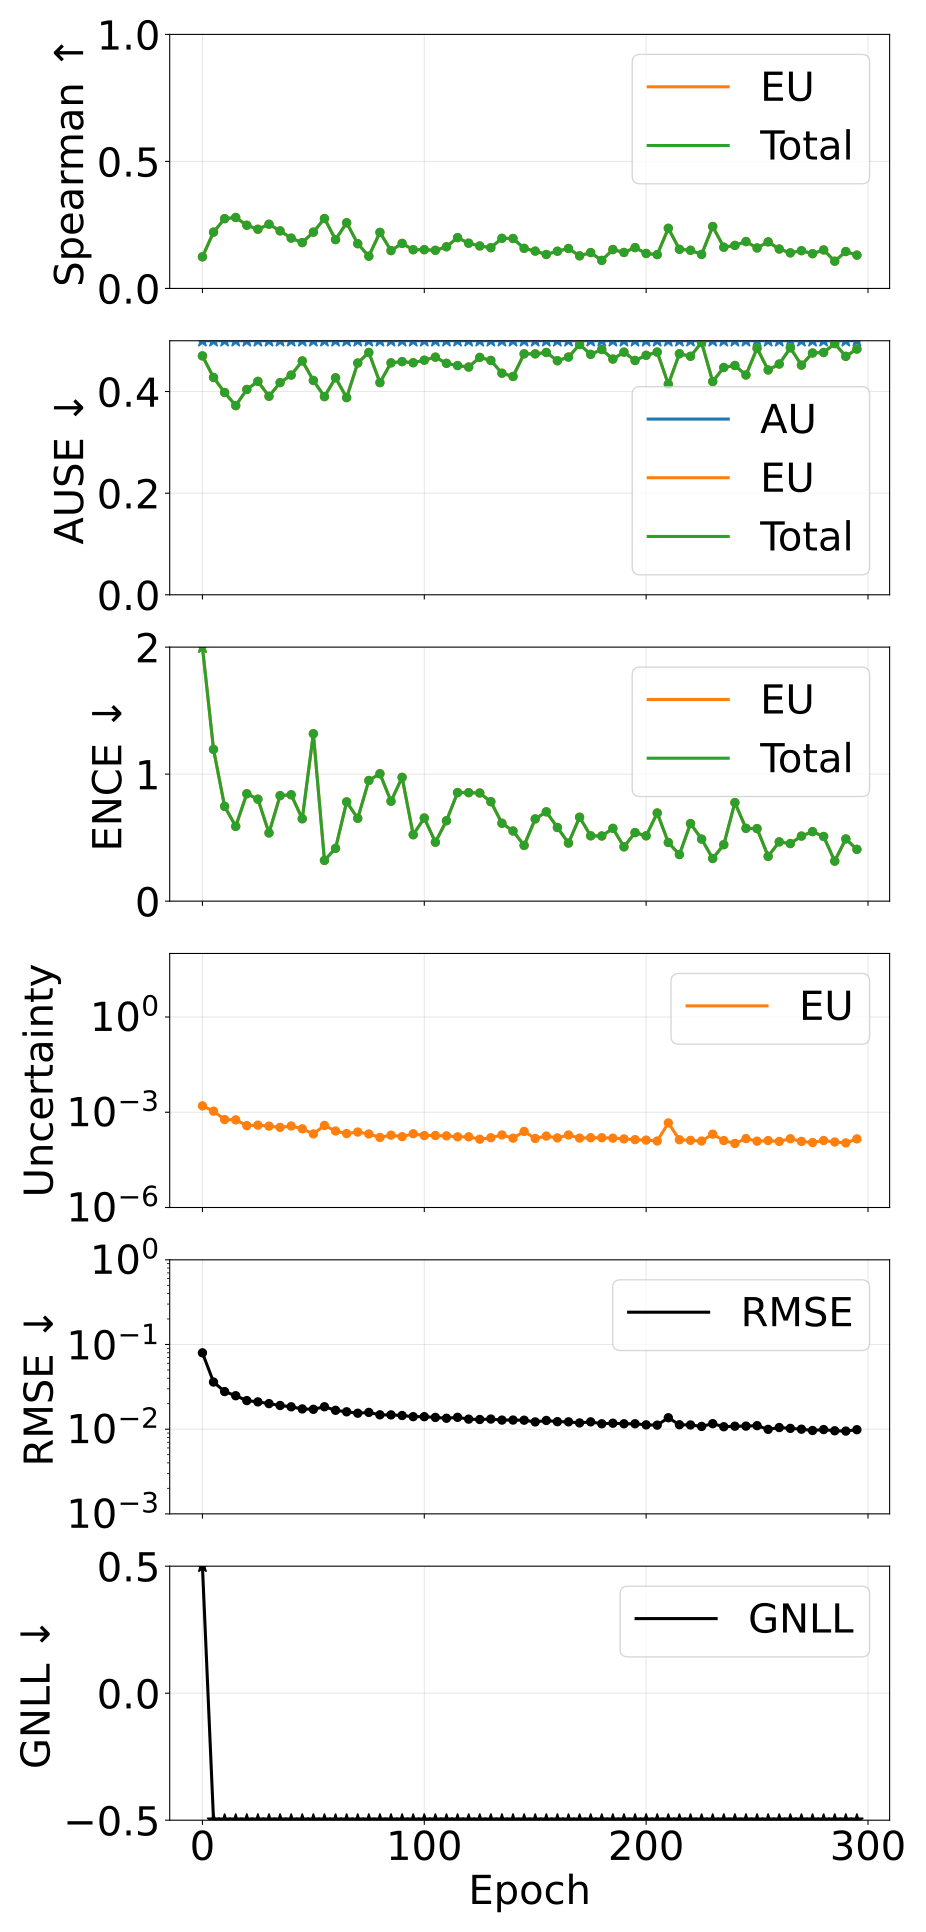

The file beside this chart, header and first rows:
epoch, pearson_aleatoric, pearson_epistemic, pearson_total, spearman_aleatoric, spearman_epistemic, spearman_total, ause_aleatoric, ause_epistemic, ause_total, ence_aleatoric, ence_epistemic, ence_total, magnitude_aleatoric, magnitude_epistemic, magnitude_total, rmse_e_atom, nll_energy
0, nan, 0.3921, 0.3921, nan, 0.1244, 0.1244, 0.5227, 0.4702, 0.4702, nan, 5.528, 5.528, 0.0, 0.001593, 0.001593, 0.07971, 0.7392
5, nan, 0.3516, 0.3516, nan, 0.2216, 0.2216, 0.5905, 0.4277, 0.4277, nan, 1.195, 1.195, 0.0, 0.00108, 0.00108, 0.03602, -1.728
10, nan, 0.1683, 0.1683, nan, 0.2747, 0.2747, 0.6235, 0.3982, 0.3982, nan, 0.7459, 0.7459, 0.0, 0.0005882, 0.0005882, 0.02781, -2.131
15, nan, 0.565, 0.565, nan, 0.2793, 0.2793, 0.615, 0.3724, 0.3724, nan, 0.5889, 0.5889, 0.0, 0.0005753, 0.0005753, 0.02483, -2.318
20, nan, 0.1852, 0.1852, nan, 0.2487, 0.2487, 0.6094, 0.4041, 0.4041, nan, 0.8456, 0.8456, 0.0, 0.0003794, 0.0003794, 0.02174, -2.34
25, nan, 0.2365, 0.2365, nan, 0.2329, 0.2329, 0.6116, 0.4201, 0.4201, nan, 0.8028, 0.8028, 0.0, 0.0003926, 0.0003926, 0.021, -2.379
30, nan, 0.2671, 0.2671, nan, 0.2527, 0.2527, 0.6138, 0.3907, 0.3907, nan, 0.5368, 0.5368, 0.0, 0.0003658, 0.0003658, 0.02003, -2.494
35, nan, 0.24, 0.24, nan, 0.2265, 0.2265, 0.5915, 0.4176, 0.4176, nan, 0.8308, 0.8308, 0.0, 0.0003341, 0.0003341, 0.01904, -2.464
40, nan, 0.08251, 0.08251, nan, 0.1981, 0.1981, 0.582, 0.4324, 0.4324, nan, 0.8374, 0.8374, 0.0, 0.0003691, 0.0003691, 0.01838, -2.459
45, nan, 0.1051, 0.1051, nan, 0.1805, 0.1805, 0.6081, 0.4603, 0.4603, nan, 0.6485, 0.6485, 0.0, 0.0003007, 0.0003007, 0.01734, -2.557
50, nan, 0.1611, 0.1611, nan, 0.2216, 0.2216, 0.5879, 0.4218, 0.4218, nan, 1.318, 1.318, 0.0, 0.0002074, 0.0002074, 0.01716, -2.404
55, nan, 0.5913, 0.5913, nan, 0.2752, 0.2752, 0.582, 0.3901, 0.3901, nan, 0.3207, 0.3207, 0.0, 0.0003841, 0.0003841, 0.0184, -2.64
60, nan, 0.2746, 0.2746, nan, 0.1921, 0.1921, 0.5922, 0.4271, 0.4271, nan, 0.416, 0.416, 0.0, 0.0002559, 0.0002559, 0.0167, -2.676
65, nan, 0.2083, 0.2083, nan, 0.2585, 0.2585, 0.5927, 0.3881, 0.3881, nan, 0.7812, 0.7812, 0.0, 0.0002134, 0.0002134, 0.01604, -2.658
70, nan, 0.1302, 0.1302, nan, 0.1761, 0.1761, 0.5993, 0.4562, 0.4562, nan, 0.6521, 0.6521, 0.0, 0.0002377, 0.0002377, 0.01543, -2.67
75, nan, 0.1299, 0.1299, nan, 0.1269, 0.1269, 0.5509, 0.4769, 0.4769, nan, 0.9497, 0.9497, 0.0, 0.0002067, 0.0002067, 0.01578, -2.544
80, nan, 0.1735, 0.1735, nan, 0.2206, 0.2206, 0.5891, 0.4176, 0.4176, nan, 1.003, 1.003, 0.0, 0.0001613, 0.0001613, 0.01477, -2.656
85, nan, 0.1607, 0.1607, nan, 0.1489, 0.1489, 0.5674, 0.4565, 0.4565, nan, 0.7864, 0.7864, 0.0, 0.0001895, 0.0001895, 0.01475, -2.682
90, nan, 0.1409, 0.1409, nan, 0.1772, 0.1772, 0.5805, 0.459, 0.459, nan, 0.9745, 0.9745, 0.0, 0.0001703, 0.0001703, 0.01451, -2.66
95, nan, 0.08403, 0.08403, nan, 0.1524, 0.1524, 0.5869, 0.4568, 0.4568, nan, 0.5229, 0.5229, 0.0, 0.0002106, 0.0002106, 0.01405, -2.803
100, nan, 0.1126, 0.1126, nan, 0.1526, 0.1526, 0.587, 0.4617, 0.4617, nan, 0.6545, 0.6545, 0.0, 0.0001845, 0.0001845, 0.01404, -2.761
105, nan, 0.1722, 0.1722, nan, 0.1501, 0.1501, 0.5932, 0.4678, 0.4678, nan, 0.4641, 0.4641, 0.0, 0.0001851, 0.0001851, 0.01377, -2.836
110, nan, 0.127, 0.127, nan, 0.164, 0.164, 0.5895, 0.4555, 0.4555, nan, 0.6331, 0.6331, 0.0, 0.0001802, 0.0001802, 0.01346, -2.815
115, nan, 0.1061, 0.1061, nan, 0.2, 0.2, 0.5797, 0.4512, 0.4512, nan, 0.8547, 0.8547, 0.0, 0.0001678, 0.0001678, 0.0138, -2.737
120, nan, 0.0798, 0.0798, nan, 0.178, 0.178, 0.5789, 0.4483, 0.4483, nan, 0.8542, 0.8542, 0.0, 0.0001684, 0.0001684, 0.01314, -2.783
125, nan, 0.1054, 0.1054, nan, 0.1672, 0.1672, 0.5906, 0.4672, 0.4672, nan, 0.8514, 0.8514, 0.0, 0.0001413, 0.0001413, 0.01301, -2.781
130, nan, 0.1417, 0.1417, nan, 0.1604, 0.1604, 0.5714, 0.4613, 0.4613, nan, 0.7829, 0.7829, 0.0, 0.0001575, 0.0001575, 0.01317, -2.796
135, nan, 0.07557, 0.07557, nan, 0.1972, 0.1972, 0.5848, 0.4361, 0.4361, nan, 0.6133, 0.6133, 0.0, 0.000193, 0.000193, 0.01281, -2.879
140, nan, 0.1279, 0.1279, nan, 0.1966, 0.1966, 0.5896, 0.4297, 0.4297, nan, 0.5524, 0.5524, 0.0, 0.0001524, 0.0001524, 0.01282, -2.909
145, nan, 0.1814, 0.1814, nan, 0.1578, 0.1578, 0.577, 0.4742, 0.4742, nan, 0.4387, 0.4387, 0.0, 0.0002484, 0.0002484, 0.01277, -2.891
150, nan, 0.08523, 0.08523, nan, 0.147, 0.147, 0.5833, 0.4742, 0.4742, nan, 0.6472, 0.6472, 0.0, 0.0001494, 0.0001494, 0.01218, -2.9
155, nan, 0.09524, 0.09524, nan, 0.1336, 0.1336, 0.586, 0.477, 0.477, nan, 0.7031, 0.7031, 0.0, 0.0001775, 0.0001775, 0.01267, -2.845
160, nan, 0.1621, 0.1621, nan, 0.1465, 0.1465, 0.5714, 0.4606, 0.4606, nan, 0.5798, 0.5798, 0.0, 0.0001554, 0.0001554, 0.01226, -2.908
165, nan, 0.04415, 0.04415, nan, 0.1573, 0.1573, 0.5867, 0.4679, 0.4679, nan, 0.4571, 0.4571, 0.0, 0.0001925, 0.0001925, 0.01221, -2.93
170, nan, 0.09015, 0.09015, nan, 0.1283, 0.1283, 0.5713, 0.4926, 0.4926, nan, 0.6609, 0.6609, 0.0, 0.0001533, 0.0001533, 0.01185, -2.901
175, nan, 0.3487, 0.3487, nan, 0.1412, 0.1412, 0.5773, 0.4732, 0.4732, nan, 0.5144, 0.5144, 0.0, 0.0001574, 0.0001574, 0.0122, -2.943
180, nan, 0.08777, 0.08777, nan, 0.1103, 0.1103, 0.5721, 0.4828, 0.4828, nan, 0.5129, 0.5129, 0.0, 0.0001571, 0.0001571, 0.01158, -2.97
185, nan, 0.1075, 0.1075, nan, 0.1531, 0.1531, 0.5648, 0.4639, 0.4639, nan, 0.573, 0.573, 0.0, 0.0001529, 0.0001529, 0.01176, -2.95
190, nan, 0.1289, 0.1289, nan, 0.1416, 0.1416, 0.5722, 0.4776, 0.4776, nan, 0.4276, 0.4276, 0.0, 0.0001446, 0.0001446, 0.01159, -3.002
195, nan, 0.1099, 0.1099, nan, 0.1608, 0.1608, 0.5782, 0.4612, 0.4612, nan, 0.5396, 0.5396, 0.0, 0.0001372, 0.0001372, 0.01158, -2.984
200, nan, 0.09949, 0.09949, nan, 0.1377, 0.1377, 0.5624, 0.4714, 0.4714, nan, 0.5144, 0.5144, 0.0, 0.0001326, 0.0001326, 0.01124, -3.014
205, nan, 0.0871, 0.0871, nan, 0.1331, 0.1331, 0.5774, 0.4777, 0.4777, nan, 0.6942, 0.6942, 0.0, 0.0001242, 0.0001242, 0.01116, -2.968
210, nan, 0.7511, 0.7511, nan, 0.2367, 0.2367, 0.5869, 0.4146, 0.4146, nan, 0.4619, 0.4619, 0.0, 0.0004615, 0.0004615, 0.01365, -2.879
215, nan, 0.1317, 0.1317, nan, 0.1541, 0.1541, 0.5895, 0.4744, 0.4744, nan, 0.3668, 0.3668, 0.0, 0.0001359, 0.0001359, 0.01128, -3.043
220, nan, 0.1089, 0.1089, nan, 0.1502, 0.1502, 0.5804, 0.4694, 0.4694, nan, 0.6109, 0.6109, 0.0, 0.0001301, 0.0001301, 0.01122, -2.987
225, nan, 0.09072, 0.09072, nan, 0.1339, 0.1339, 0.584, 0.4966, 0.4966, nan, 0.4886, 0.4886, 0.0, 0.000124, 0.000124, 0.01078, -3.042
230, nan, 0.239, 0.239, nan, 0.2438, 0.2438, 0.5573, 0.4197, 0.4197, nan, 0.3357, 0.3357, 0.0, 0.0002042, 0.0002042, 0.01162, -3.029
235, nan, 0.1742, 0.1742, nan, 0.1623, 0.1623, 0.5429, 0.4474, 0.4474, nan, 0.4446, 0.4446, 0.0, 0.0001282, 0.0001282, 0.01069, -3.082
240, nan, 0.1902, 0.1902, nan, 0.1694, 0.1694, 0.5665, 0.4513, 0.4513, nan, 0.7759, 0.7759, 0.0, 0.0001039, 0.0001039, 0.01085, -2.995
245, nan, 0.1658, 0.1658, nan, 0.1845, 0.1845, 0.5582, 0.4326, 0.4326, nan, 0.5731, 0.5731, 0.0, 0.0001478, 0.0001478, 0.01087, -3.042
250, nan, 0.2047, 0.2047, nan, 0.1593, 0.1593, 0.5643, 0.4852, 0.4852, nan, 0.5711, 0.5711, 0.0, 0.0001226, 0.0001226, 0.011, -3.023
255, nan, 0.08288, 0.08288, nan, 0.1833, 0.1833, 0.566, 0.4425, 0.4425, nan, 0.353, 0.353, 0.0, 0.0001281, 0.0001281, 0.009947, -3.171
260, nan, 0.1081, 0.1081, nan, 0.1551, 0.1551, 0.5741, 0.4542, 0.4542, nan, 0.4665, 0.4665, 0.0, 0.0001205, 0.0001205, 0.01046, -3.101
265, nan, 0.1192, 0.1192, nan, 0.14, 0.14, 0.5654, 0.486, 0.486, nan, 0.4535, 0.4535, 0.0, 0.0001462, 0.0001462, 0.01022, -3.106
270, nan, 0.1099, 0.1099, nan, 0.1486, 0.1486, 0.5676, 0.452, 0.452, nan, 0.5122, 0.5122, 0.0, 0.0001208, 0.0001208, 0.009998, -3.137
275, nan, 0.08234, 0.08234, nan, 0.1367, 0.1367, 0.5694, 0.4759, 0.4759, nan, 0.5474, 0.5474, 0.0, 0.0001112, 0.0001112, 0.009648, -3.144
280, nan, 0.07002, 0.07002, nan, 0.1516, 0.1516, 0.5643, 0.4769, 0.4769, nan, 0.509, 0.509, 0.0, 0.0001289, 0.0001289, 0.009898, -3.118
285, nan, 0.08126, 0.08126, nan, 0.1072, 0.1072, 0.5534, 0.4944, 0.4944, nan, 0.3151, 0.3151, 0.0, 0.0001156, 0.0001156, 0.009573, -3.203
290, nan, 0.1228, 0.1228, nan, 0.1452, 0.1452, 0.5722, 0.4693, 0.4693, nan, 0.4899, 0.4899, 0.0, 0.0001082, 0.0001082, 0.009494, -3.193
295, nan, 0.1328, 0.1328, nan, 0.1311, 0.1311, 0.5615, 0.4837, 0.4837, nan, 0.4077, 0.4077, 0.0, 0.0001447, 0.0001447, 0.009859, -3.135
